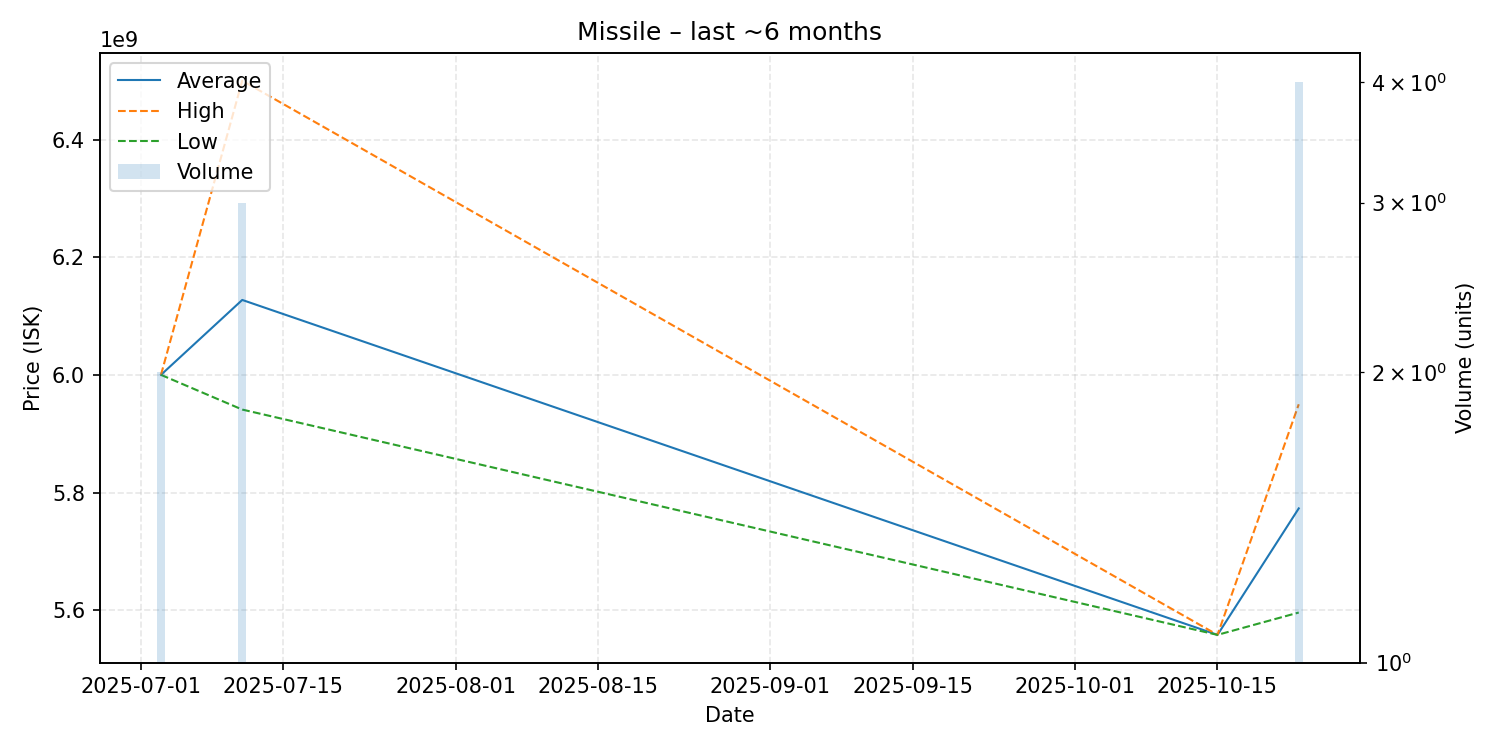

The data file committed next to this chart (first rows):
date, average, highest, lowest, order_count, volume
2025-07-03, 6000000000, 6000000000, 6000000000, 2, 2
2025-07-11, 6127333333, 6500000000, 5941000000, 3, 3
2025-10-15, 5558000000, 5558000000, 5558000000, 1, 1
2025-10-23, 5773000000, 5950000000, 5596000000, 3, 4
